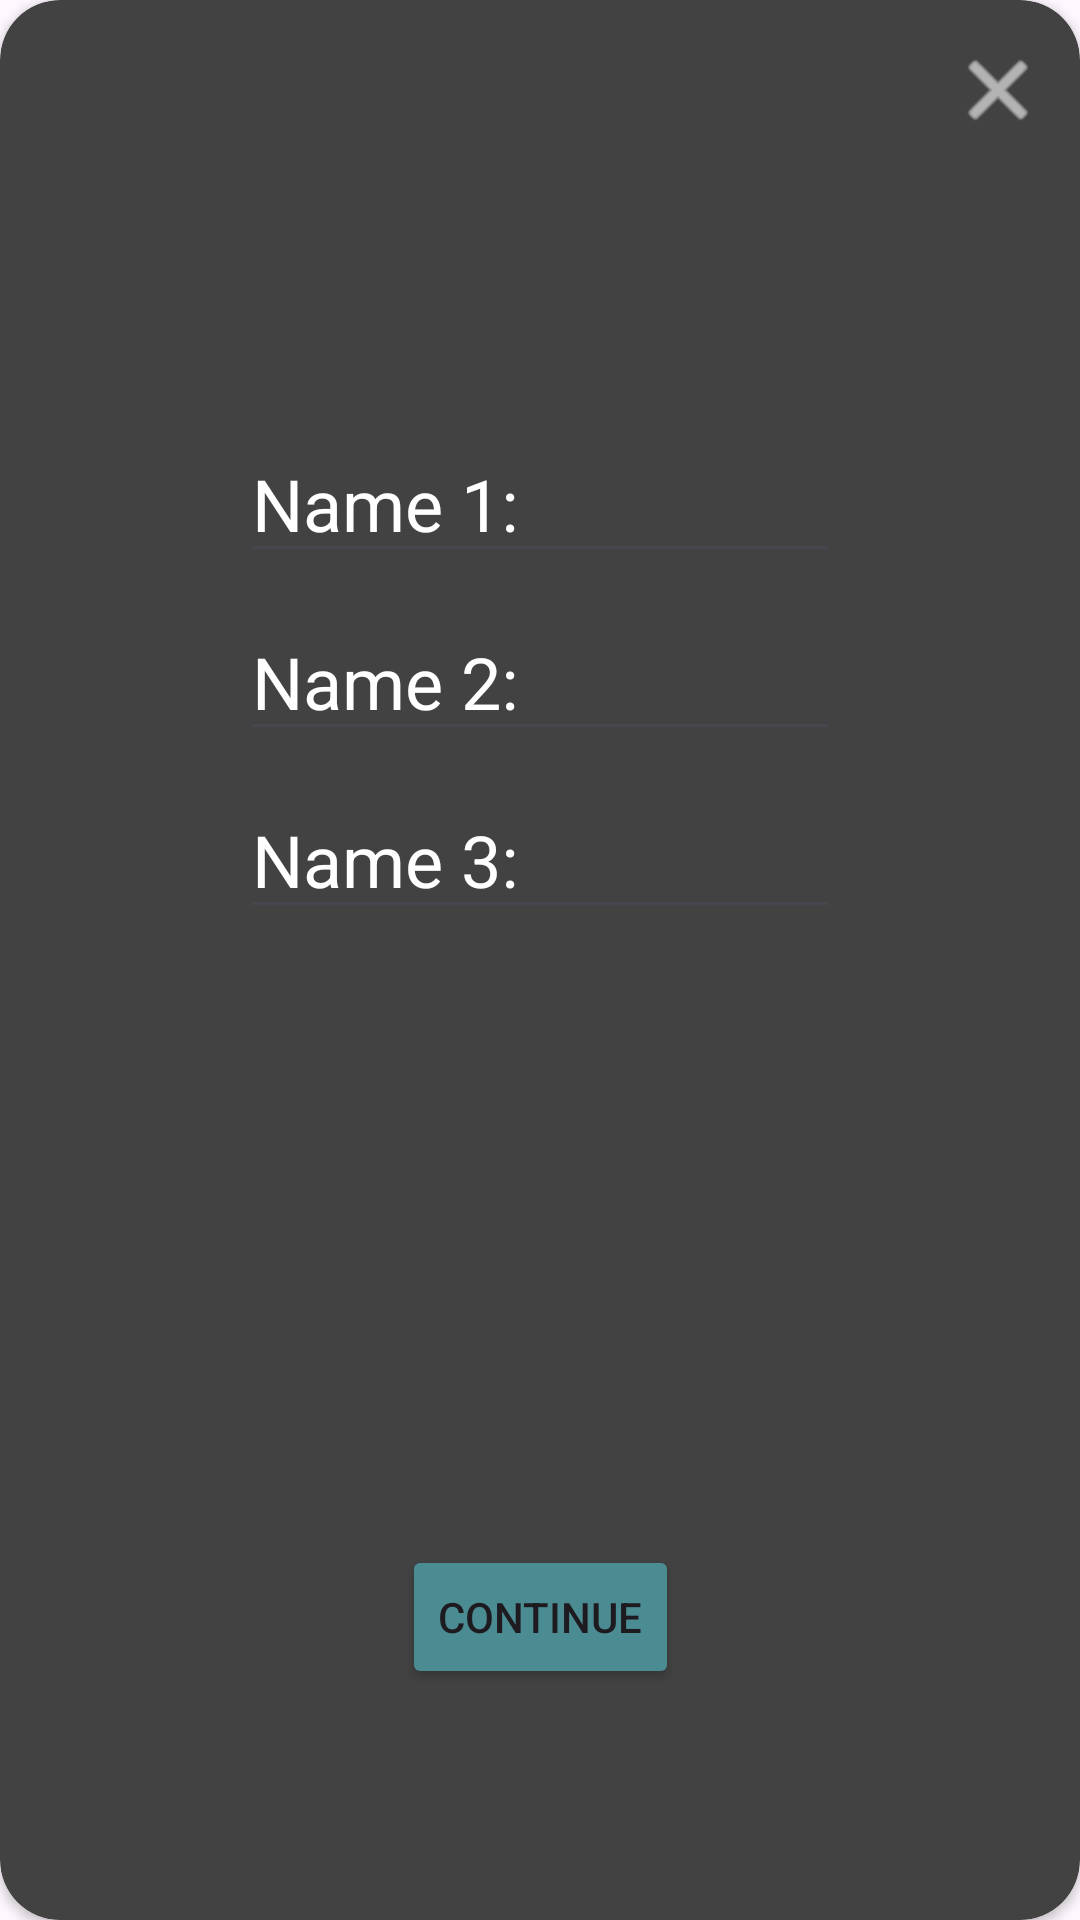

This screen was rendered from an Android layout file. Write that file and the resources it references.
<!-- AndroidManifest.xml: application theme Theme.TreasureOfTheDragon -->
<!-- res/layout/names_layout_dialog.xml -->
<?xml version="1.0" encoding="utf-8"?>
<androidx.constraintlayout.widget.ConstraintLayout xmlns:android="http://schemas.android.com/apk/res/android"
    xmlns:app="http://schemas.android.com/apk/res-auto"
    xmlns:tools="http://schemas.android.com/tools"
    android:layout_width="350dp"
    android:layout_height="350dp"
    android:layout_gravity="center">

    <androidx.cardview.widget.CardView
        style="@style/CardView.Dark"
        android:layout_width="match_parent"
        android:layout_height="match_parent"
        app:cardCornerRadius="20dp"
        app:layout_constraintBottom_toBottomOf="parent"
        app:layout_constraintEnd_toEndOf="parent"
        app:layout_constraintStart_toStartOf="parent"
        app:layout_constraintTop_toTopOf="parent">

        <androidx.constraintlayout.widget.ConstraintLayout
            android:layout_width="match_parent"
            android:layout_height="match_parent">

            <ImageButton
                android:id="@+id/close"
                android:layout_width="39dp"
                android:layout_height="44dp"
                android:layout_marginTop="8dp"
                android:layout_marginEnd="8dp"
                android:layout_marginRight="8dp"
                android:background="@color/cardview_dark_background"
                app:layout_constraintEnd_toEndOf="parent"
                app:layout_constraintTop_toTopOf="parent"
                app:srcCompat="@android:drawable/ic_menu_close_clear_cancel"
                app:tint="@color/white" />

            <LinearLayout
                android:id="@+id/linearLayout"
                android:layout_width="200dp"
                android:layout_height="wrap_content"
                android:orientation="vertical"
                app:layout_constraintBottom_toBottomOf="parent"
                app:layout_constraintEnd_toEndOf="parent"
                app:layout_constraintStart_toStartOf="parent"
                app:layout_constraintTop_toTopOf="parent"
                app:layout_constraintVertical_bias="0.3">

                <EditText
                    android:id="@+id/name0"
                    android:layout_width="match_parent"
                    android:layout_height="wrap_content"
                    android:hint="Name 1:"
                    android:text=""
                    android:textColor="@color/white"
                    android:textColorHint="@color/white"
                    android:textSize="24dp" />

                <Space
                    android:layout_width="match_parent"
                    android:layout_height="10dp" />

                <EditText
                    android:id="@+id/name1"
                    android:layout_width="match_parent"
                    android:layout_height="wrap_content"
                    android:hint="Name 2:"
                    android:text=""
                    android:textColor="@color/white"
                    android:textColorHint="@color/white"
                    android:textSize="24dp" />

                <Space
                    android:layout_width="match_parent"
                    android:layout_height="10dp" />

                <EditText
                    android:id="@+id/name2"
                    android:layout_width="match_parent"
                    android:layout_height="wrap_content"
                    android:hint="Name 3:"
                    android:text=""
                    android:textColor="@color/white"
                    android:textColorHint="@color/white"
                    android:textSize="24dp" />
            </LinearLayout>

            <Button
                android:id="@+id/continueBtn"
                android:layout_width="wrap_content"
                android:layout_height="wrap_content"
                android:text="continue"
                app:backgroundTint="@color/theme"
                app:layout_constraintBottom_toBottomOf="parent"
                app:layout_constraintEnd_toEndOf="parent"
                app:layout_constraintStart_toStartOf="parent"
                app:layout_constraintTop_toTopOf="parent"
                app:layout_constraintVertical_bias="0.87" />

        </androidx.constraintlayout.widget.ConstraintLayout>
    </androidx.cardview.widget.CardView>
</androidx.constraintlayout.widget.ConstraintLayout>
<!-- resources referenced by this layout -->
<resources>
  <color name="theme">#4B8C92</color>
  <color name="white">#FFFFFFFF</color>
  <style name="Theme.TreasureOfTheDragon" parent="Base.Theme.TreasureOfTheDragon" />
  <style name="Base.Theme.TreasureOfTheDragon" parent="Theme.Material3.DayNight.NoActionBar">
          
          
      </style>
</resources>
